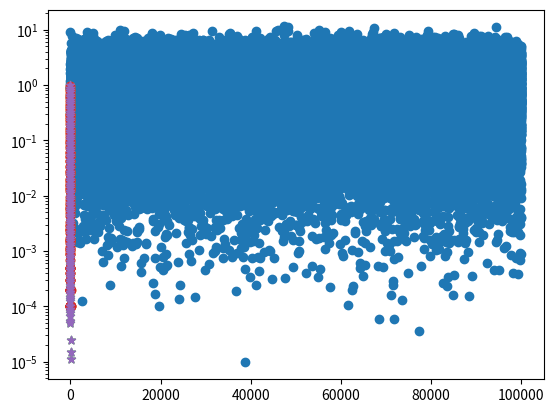

This chart was generated by the following Python code:
import numpy as np
import matplotlib.pyplot as plt
np.random.seed(1)		
from collections import Counter

n=100000
dx=.1
vals=-np.log(np.random.random_sample(n));
dist=Counter(dx*(vals/dx//1))
dist=np.array(list(dist.items()))
dist[:,1]/=(n*dx)

plt.scatter(range(0,n),vals)
plt.show()

plt.scatter(dist[:,0],dist[:,1],marker='o')
plt.scatter(dist[:,0],np.exp(-dist[:,0]),marker='*')
plt.show()

plt.scatter(dist[:,0],dist[:,1],marker='o')
plt.scatter(dist[:,0],np.exp(-dist[:,0]),marker='*')
plt.yscale('log')
plt.show()